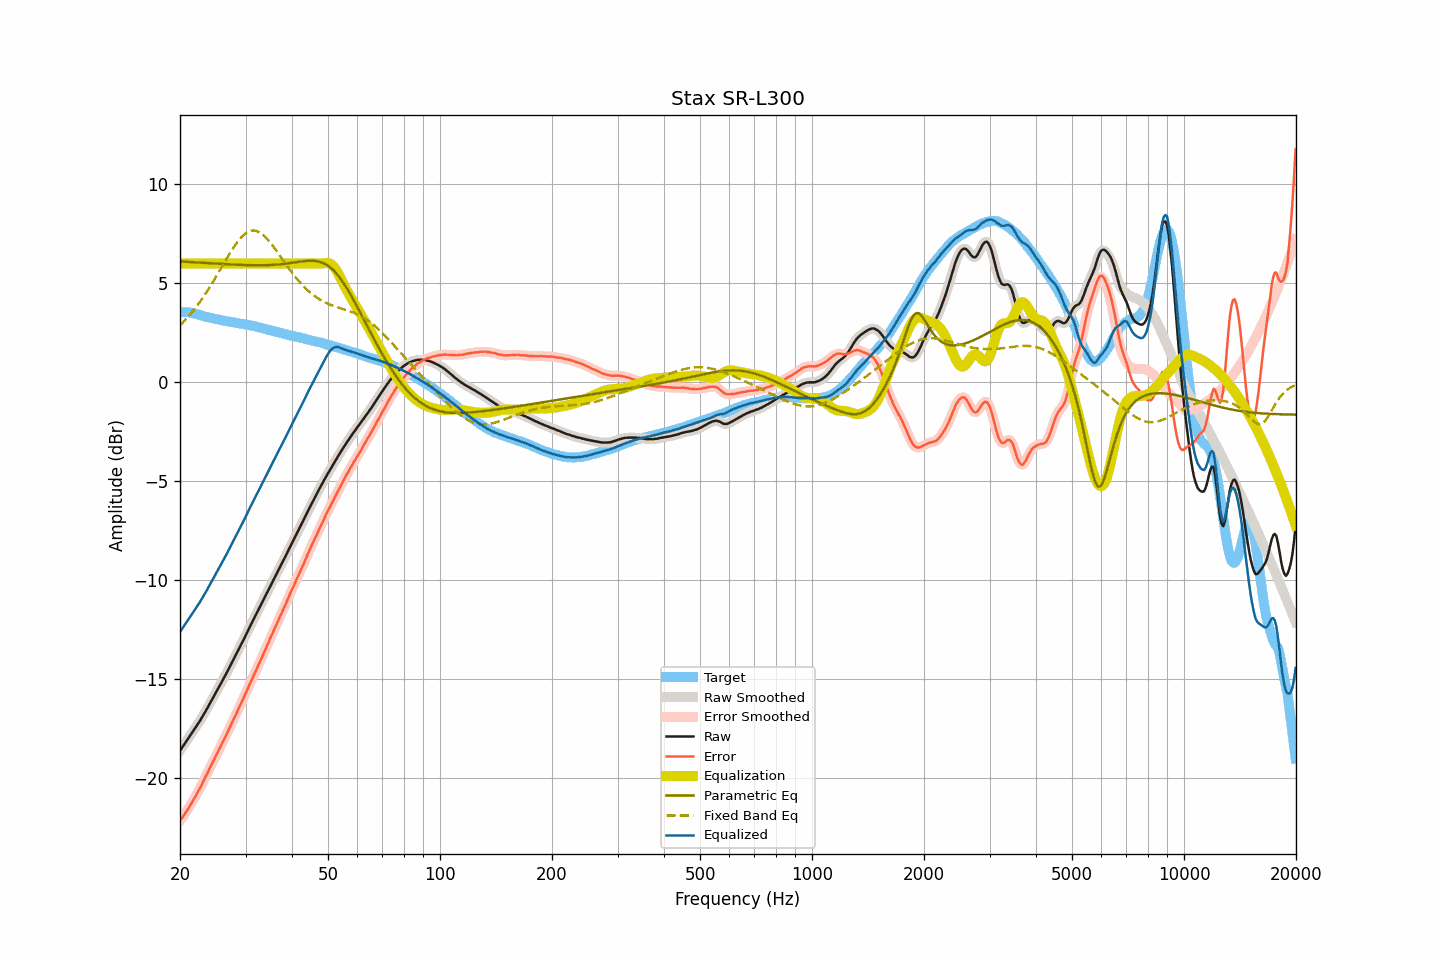

Data behind this chart, as committed beside it:
frequency, raw, smoothed, error, error_smoothed, equalization, parametric_eq, fixed_band_eq, equalized_raw, equalized_smoothed, target
20.00, -18.59, -18.59, -22.14, -22.14, 6.00, 6.10, 2.87, -12.59, -12.59, 3.55
20.20, -18.48, -18.48, -22.03, -22.02, 6.00, 6.10, 2.95, -12.48, -12.48, 3.55
20.40, -18.36, -18.36, -21.90, -21.91, 6.00, 6.10, 3.03, -12.36, -12.36, 3.55
20.61, -18.24, -18.24, -21.79, -21.79, 6.00, 6.09, 3.12, -12.24, -12.24, 3.54
20.81, -18.12, -18.12, -21.66, -21.66, 6.00, 6.09, 3.21, -12.12, -12.12, 3.54
21.02, -18.00, -18.00, -21.54, -21.54, 6.00, 6.08, 3.30, -12.00, -12.00, 3.54
21.23, -17.88, -17.88, -21.40, -21.41, 6.00, 6.08, 3.39, -11.88, -11.88, 3.52
21.44, -17.76, -17.76, -21.27, -21.27, 6.00, 6.07, 3.49, -11.76, -11.76, 3.51
21.66, -17.63, -17.63, -21.12, -21.13, 6.00, 6.07, 3.59, -11.63, -11.63, 3.49
21.87, -17.51, -17.51, -20.98, -20.98, 6.00, 6.06, 3.69, -11.51, -11.51, 3.47
22.09, -17.39, -17.39, -20.85, -20.84, 6.00, 6.06, 3.80, -11.39, -11.39, 3.46
22.31, -17.26, -17.26, -20.69, -20.70, 6.00, 6.05, 3.91, -11.26, -11.26, 3.43
22.54, -17.14, -17.14, -20.55, -20.55, 6.00, 6.05, 4.02, -11.14, -11.14, 3.41
22.76, -17.01, -17.01, -20.40, -20.39, 6.00, 6.04, 4.13, -11.01, -11.01, 3.39
22.99, -16.87, -16.87, -20.23, -20.23, 6.00, 6.04, 4.25, -10.87, -10.87, 3.36
23.22, -16.73, -16.73, -20.06, -20.06, 6.00, 6.03, 4.37, -10.73, -10.73, 3.33
23.45, -16.59, -16.59, -19.90, -19.90, 6.00, 6.03, 4.49, -10.59, -10.59, 3.31
23.69, -16.45, -16.45, -19.75, -19.74, 6.00, 6.02, 4.61, -10.45, -10.45, 3.30
23.92, -16.30, -16.30, -19.57, -19.58, 6.00, 6.02, 4.74, -10.30, -10.30, 3.28
24.16, -16.15, -16.15, -19.41, -19.42, 6.00, 6.01, 4.87, -10.15, -10.15, 3.26
24.40, -16.01, -16.01, -19.25, -19.25, 6.00, 6.01, 5.00, -10.01, -10.01, 3.24
24.65, -15.86, -15.86, -19.08, -19.08, 6.00, 6.00, 5.14, -9.86, -9.86, 3.22
24.89, -15.71, -15.71, -18.91, -18.91, 6.00, 6.00, 5.27, -9.71, -9.71, 3.20
25.14, -15.56, -15.56, -18.75, -18.75, 6.00, 5.99, 5.41, -9.56, -9.56, 3.19
25.39, -15.42, -15.42, -18.59, -18.59, 6.00, 5.99, 5.55, -9.42, -9.42, 3.17
25.65, -15.27, -15.27, -18.43, -18.42, 6.00, 5.98, 5.69, -9.27, -9.27, 3.16
25.91, -15.12, -15.12, -18.25, -18.26, 6.00, 5.98, 5.83, -9.12, -9.12, 3.13
26.16, -14.97, -14.97, -18.08, -18.09, 6.00, 5.97, 5.97, -8.97, -8.97, 3.12
26.43, -14.82, -14.82, -17.93, -17.92, 6.00, 5.97, 6.11, -8.82, -8.82, 3.11
26.69, -14.67, -14.67, -17.75, -17.76, 6.00, 5.96, 6.24, -8.67, -8.67, 3.08
26.96, -14.51, -14.51, -17.58, -17.59, 6.00, 5.96, 6.38, -8.51, -8.51, 3.07
27.23, -14.36, -14.36, -17.42, -17.42, 6.00, 5.96, 6.51, -8.36, -8.36, 3.06
27.50, -14.20, -14.20, -17.25, -17.25, 6.00, 5.95, 6.65, -8.20, -8.20, 3.05
27.77, -14.05, -14.05, -17.08, -17.08, 6.00, 5.95, 6.77, -8.05, -8.05, 3.03
28.05, -13.89, -13.89, -16.91, -16.90, 6.00, 5.94, 6.89, -7.89, -7.89, 3.02
28.33, -13.73, -13.73, -16.72, -16.73, 6.00, 5.94, 7.01, -7.73, -7.73, 3.00
28.62, -13.57, -13.57, -16.56, -16.55, 6.00, 5.94, 7.12, -7.57, -7.57, 2.98
28.90, -13.41, -13.41, -16.38, -16.38, 6.00, 5.93, 7.22, -7.41, -7.41, 2.97
29.19, -13.25, -13.25, -16.20, -16.21, 6.00, 5.93, 7.32, -7.25, -7.25, 2.95
29.48, -13.08, -13.08, -16.03, -16.03, 6.00, 5.93, 7.40, -7.08, -7.08, 2.95
29.78, -12.92, -12.92, -15.86, -15.85, 6.00, 5.92, 7.47, -6.92, -6.92, 2.94
30.08, -12.75, -12.75, -15.68, -15.68, 6.00, 5.92, 7.53, -6.75, -6.75, 2.93
30.38, -12.58, -12.59, -15.49, -15.49, 6.00, 5.92, 7.59, -6.58, -6.59, 2.90
30.68, -12.42, -12.42, -15.31, -15.31, 6.00, 5.92, 7.62, -6.42, -6.42, 2.89
30.99, -12.25, -12.25, -15.12, -15.13, 6.00, 5.91, 7.65, -6.25, -6.25, 2.87
31.30, -12.09, -12.10, -14.95, -14.96, 6.00, 5.91, 7.66, -6.09, -6.10, 2.86
31.61, -11.94, -11.94, -14.79, -14.78, 6.00, 5.91, 7.67, -5.94, -5.94, 2.85
31.93, -11.78, -11.78, -14.61, -14.60, 6.00, 5.91, 7.65, -5.78, -5.78, 2.82
32.24, -11.62, -11.62, -14.41, -14.42, 6.00, 5.91, 7.63, -5.62, -5.62, 2.79
32.57, -11.46, -11.46, -14.24, -14.24, 6.00, 5.91, 7.59, -5.46, -5.46, 2.78
32.89, -11.30, -11.30, -14.06, -14.06, 6.00, 5.91, 7.55, -5.30, -5.30, 2.77
33.22, -11.14, -11.14, -13.87, -13.88, 6.00, 5.91, 7.49, -5.14, -5.14, 2.73
33.55, -10.98, -10.98, -13.70, -13.69, 6.00, 5.91, 7.42, -4.98, -4.98, 2.72
33.89, -10.81, -10.81, -13.51, -13.51, 6.00, 5.91, 7.35, -4.81, -4.81, 2.70
34.23, -10.65, -10.65, -13.33, -13.32, 6.00, 5.92, 7.26, -4.65, -4.65, 2.67
34.57, -10.49, -10.49, -13.14, -13.14, 6.00, 5.92, 7.17, -4.49, -4.49, 2.65
34.92, -10.32, -10.32, -12.95, -12.96, 6.00, 5.92, 7.08, -4.32, -4.32, 2.63
35.27, -10.16, -10.16, -12.78, -12.77, 6.00, 5.93, 6.97, -4.16, -4.16, 2.61
35.62, -10.00, -10.00, -12.59, -12.59, 6.00, 5.93, 6.87, -4.00, -4.00, 2.59
35.97, -9.84, -9.84, -12.41, -12.41, 6.00, 5.94, 6.75, -3.84, -3.84, 2.57
... 635 more rows
